The GitHub repository aarushshenoy/plant contains a labelled image folder "dataset_itr2" with 5 categories: grape healthy, tomato late blight, tomato two-spotted spider mite, tomato target spot, tomato yellow leaf curl virus. Examples follow, each with its label.

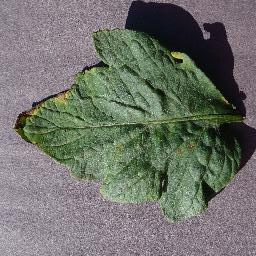
Label: tomato target spot

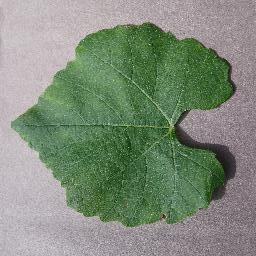
Label: grape healthy

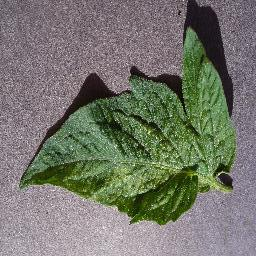
Label: tomato two-spotted spider mite

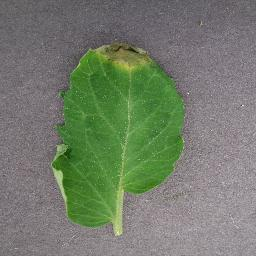
Label: tomato late blight

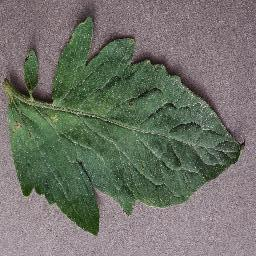
Label: tomato target spot

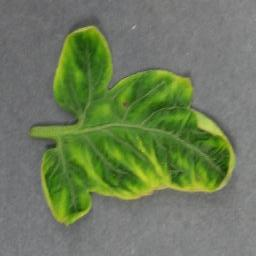
Label: tomato yellow leaf curl virus
